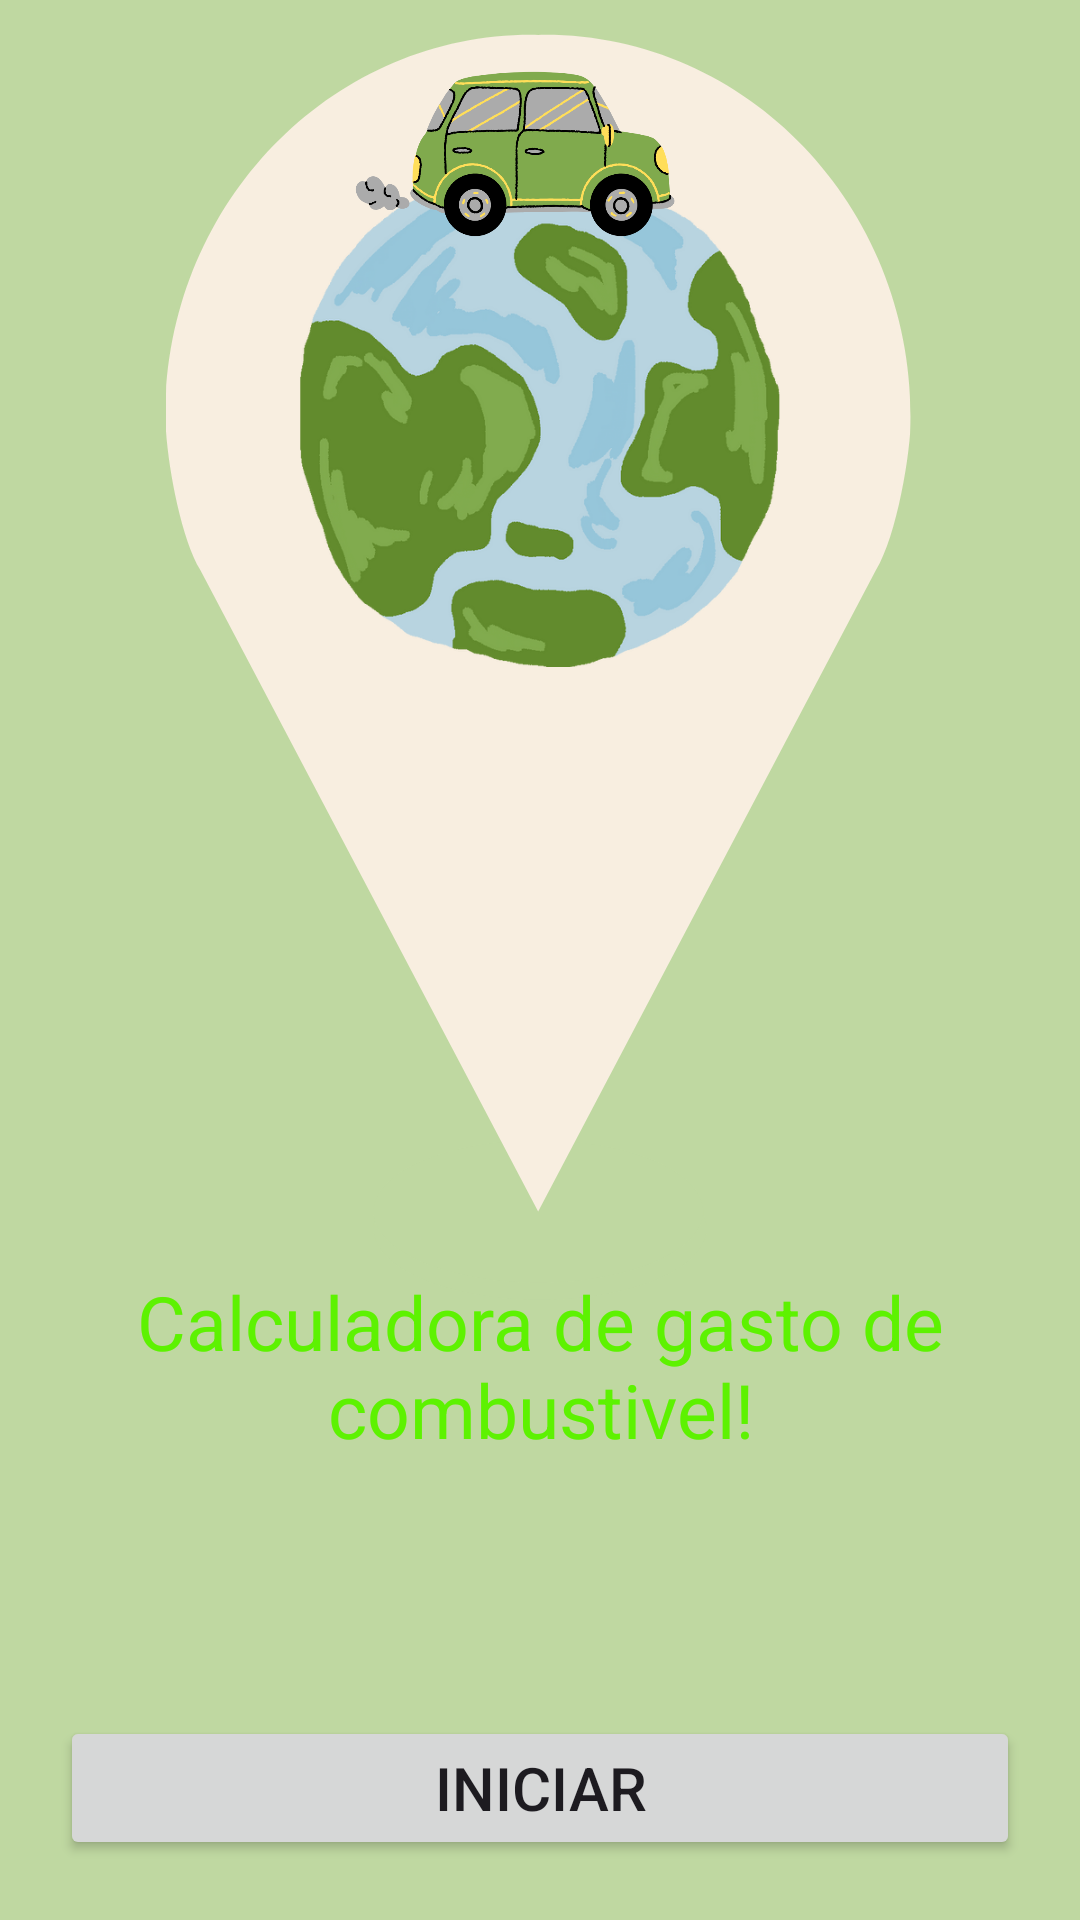

Here is an Android app screen rendered from its layout file. Give the layout XML and the strings, colors and styles it references.
<!-- AndroidManifest.xml: application theme Theme.FuelC -->
<!-- res/layout/activity_main.xml -->
<?xml version="1.0" encoding="utf-8"?>
<androidx.constraintlayout.widget.ConstraintLayout xmlns:android="http://schemas.android.com/apk/res/android"
    xmlns:app="http://schemas.android.com/apk/res-auto"
    xmlns:tools="http://schemas.android.com/tools"
    android:id="@+id/main"
    android:layout_width="match_parent"
    android:layout_height="match_parent"
    android:layout_gravity="center"
    android:orientation="horizontal"
    tools:context=".MainActivity"
    android:background="@color/greenoff">

    <ImageView
        android:layout_width="match_parent"
        android:layout_height="match_parent"
        android:src="@drawable/png1"/>

    <TextView
        android:layout_width="match_parent"
        android:layout_height="wrap_content"
        android:layout_marginTop="270dp"
        android:layout_marginEnd="20dp"
        android:layout_marginStart="20dp"
        android:textSize="25dp"
        android:orientation="horizontal"
        android:textAlignment="center"
        android:textColor="@color/green"
        android:text="Calculadora de gasto de combustivel!"
        app:layout_constraintBottom_toBottomOf="parent"
        app:layout_constraintEnd_toEndOf="parent"
        app:layout_constraintStart_toStartOf="parent"
        app:layout_constraintTop_toTopOf="parent" />

    <Button
        android:id="@+id/button1"
        android:layout_margin="20dp"
        android:layout_width="match_parent"
        android:layout_height="wrap_content"
        android:text="Iniciar"
        android:textColor="@color/font"
        android:textSize="20dp"
        app:layout_constraintBottom_toBottomOf="parent"
        tools:layout_editor_absoluteX="179dp" />

</androidx.constraintlayout.widget.ConstraintLayout>
<!-- resources referenced by this layout -->
<resources>
  <color name="green">#5df201</color>
  <!-- drawable png1: png bitmap (drawable, 164633 bytes) -->
  <style name="Theme.FuelC" parent="Base.Theme.FuelC" />
  <style name="Base.Theme.FuelC" parent="Theme.Material3.DayNight.NoActionBar">
          
          
      </style>
</resources>
